Photos from the image-classification dataset "data_split" in the GitHub repository MahiiBamba/mini_project_medcheck. Its 2 classes are: broken, intact.

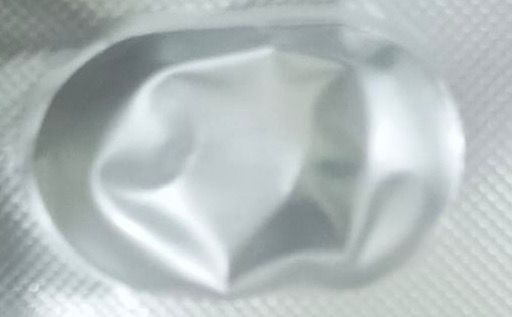
Label: broken

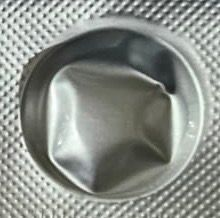
Label: broken

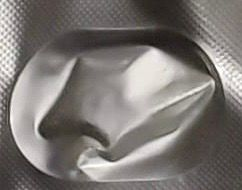
Label: broken

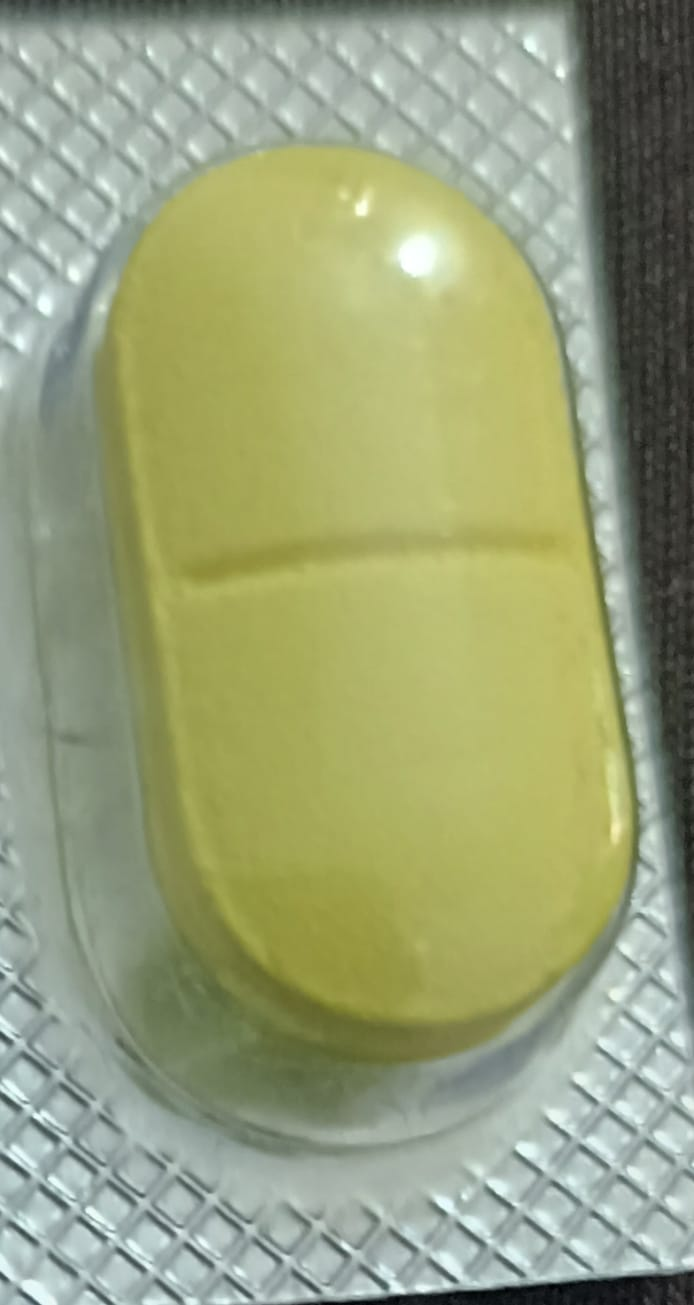
Label: intact

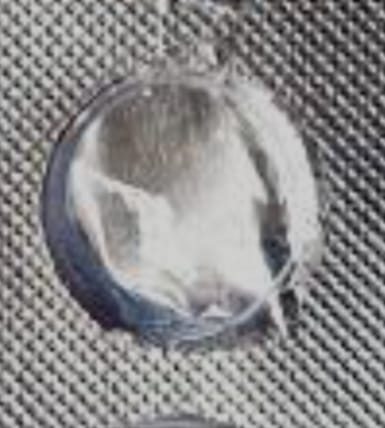
Label: broken

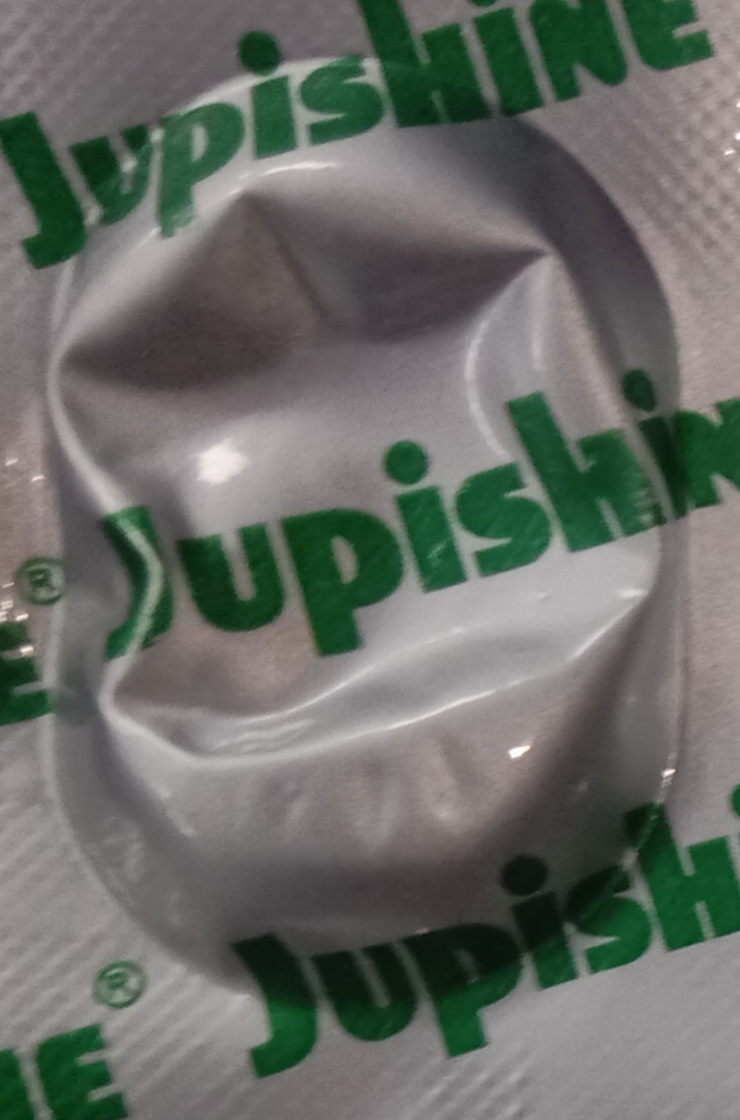
Label: broken
